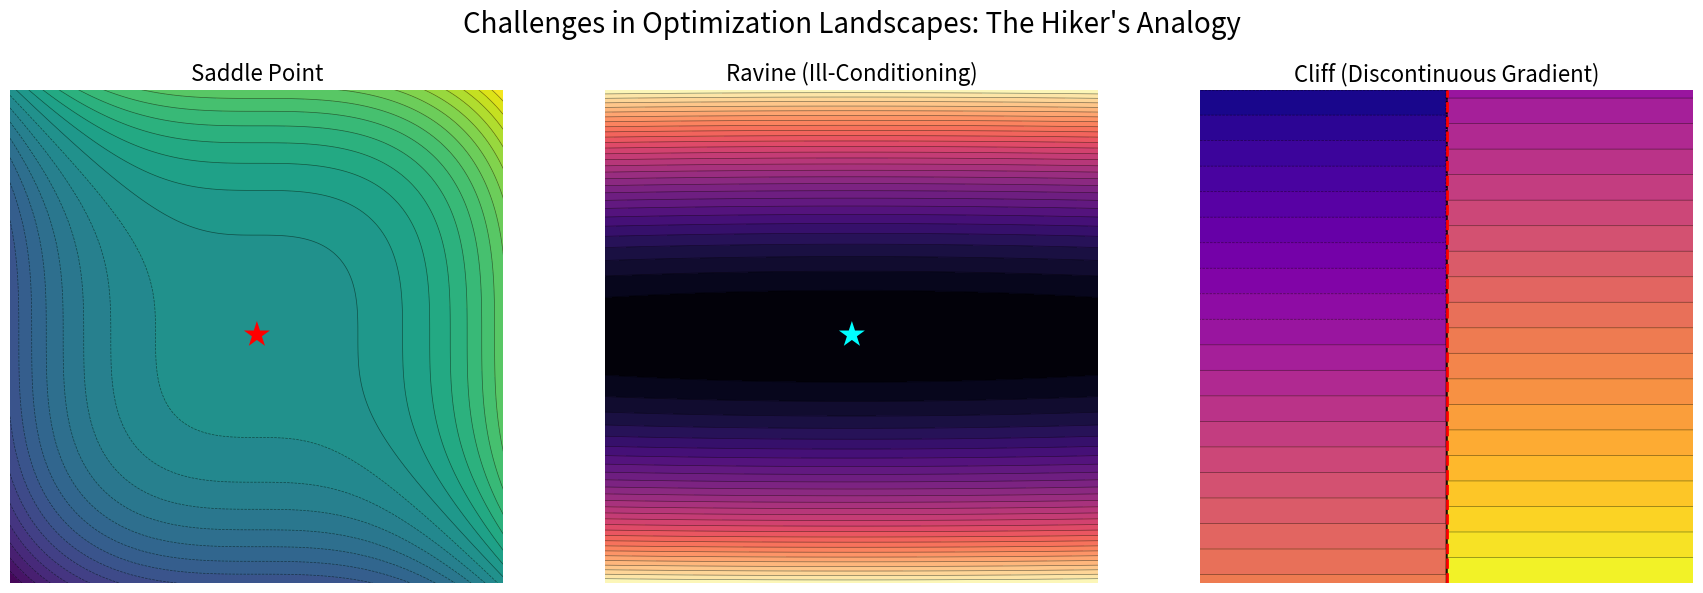

This figure's Python source:
import os

import matplotlib.pyplot as plt
import numpy as np


def create_hiker_analogy_diagram():
    """
    Generates and saves a multi-panel diagram illustrating key optimization challenges.

    The diagram includes separate panels for:
    - A saddle point
    - A narrow ravine (representing ill-conditioning)
    - A sharp cliff (representing a discontinuous gradient)
    """
    # --- Create the plot ---
    fig, axes = plt.subplots(1, 3, figsize=(18, 6), subplot_kw={"aspect": "equal"})
    fig.suptitle(
        "Challenges in Optimization Landscapes: The Hiker's Analogy",
        fontsize=20,
        y=0.98,
    )

    # --- Panel 1: Saddle Point ---
    ax1 = axes[0]
    x1 = np.linspace(-3, 3, 300)
    y1 = np.linspace(-3, 3, 300)
    X1, Y1 = np.meshgrid(x1, y1)
    Z1 = X1**3 + Y1**3
    levels1 = np.linspace(np.min(Z1), np.max(Z1), 30)
    ax1.contourf(X1, Y1, Z1, levels=levels1, cmap="viridis")
    ax1.contour(X1, Y1, Z1, levels=levels1, colors="black", linewidths=0.5, alpha=0.5)
    ax1.set_title("Saddle Point", fontsize=16)
    ax1.text(0, 0, "★", color="red", fontsize=20, ha="center", va="center")

    # --- Panel 2: Ravine (Ill-Conditioning) ---
    ax2 = axes[1]
    x2 = np.linspace(-3, 3, 300)
    y2 = np.linspace(-3, 3, 300)
    X2, Y2 = np.meshgrid(x2, y2)
    Z2 = 0.1 * X2**2 + 10 * Y2**2  # Rosenbrock-like narrow valley
    levels2 = np.linspace(np.min(Z2), np.max(Z2), 30)
    ax2.contourf(X2, Y2, Z2, levels=levels2, cmap="magma")
    ax2.contour(X2, Y2, Z2, levels=levels2, colors="black", linewidths=0.5, alpha=0.5)
    ax2.set_title("Ravine (Ill-Conditioning)", fontsize=16)
    ax2.text(0, 0, "★", color="cyan", fontsize=20, ha="center", va="center")

    # --- Panel 3: Cliff (Discontinuous Gradient) ---
    ax3 = axes[2]
    x3 = np.linspace(-3, 3, 300)
    y3 = np.linspace(-3, 3, 300)
    X3, Y3 = np.meshgrid(x3, y3)
    Z3 = -Y3  # A simple slope
    Z3[X3 > 0] += 3  # Create a sharp cliff
    levels3 = np.linspace(np.min(Z3), np.max(Z3), 30)
    ax3.contourf(X3, Y3, Z3, levels=levels3, cmap="plasma")
    ax3.contour(X3, Y3, Z3, levels=levels3, colors="black", linewidths=0.5, alpha=0.5)
    ax3.set_title("Cliff (Discontinuous Gradient)", fontsize=16)
    ax3.plot([0, 0], [-3, 3], "r--", lw=2)  # Mark the cliff edge

    # --- Style all plots ---
    for ax in axes:
        ax.set_xticks([])
        ax.set_yticks([])
        ax.spines["top"].set_visible(False)
        ax.spines["right"].set_visible(False)
        ax.spines["bottom"].set_visible(False)
        ax.spines["left"].set_visible(False)

    fig.tight_layout(rect=[0, 0, 1, 0.95])  # Adjust layout for suptitle

    # --- Save the figure ---
    output_path = "docs/assets/hiker_analogy_diagram.png"
    os.makedirs(os.path.dirname(output_path), exist_ok=True)
    plt.savefig(output_path, bbox_inches="tight", pad_inches=0.1, dpi=300)
    print(f"Multi-panel diagram saved to {output_path}")


if __name__ == "__main__":
    create_hiker_analogy_diagram()
